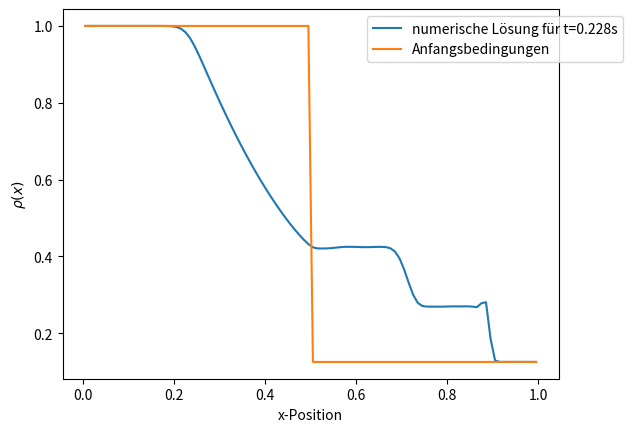
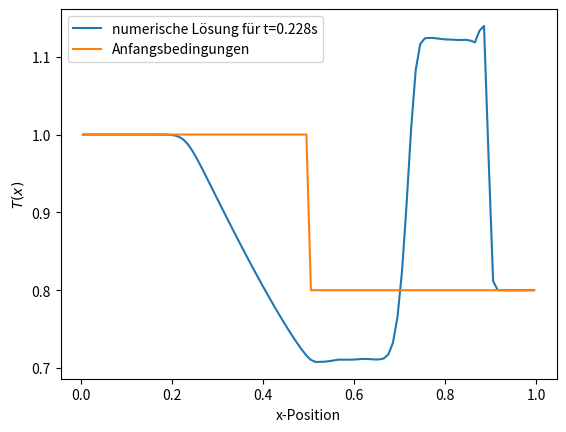
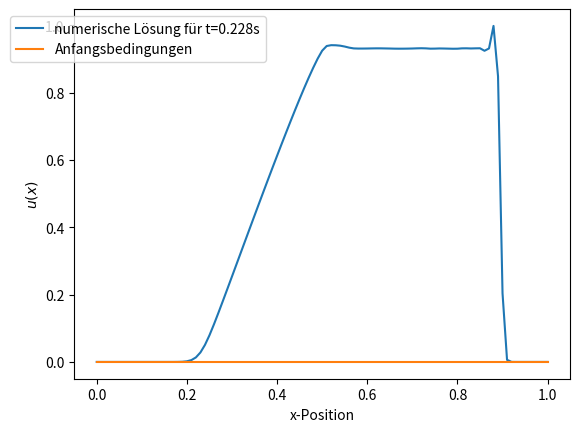
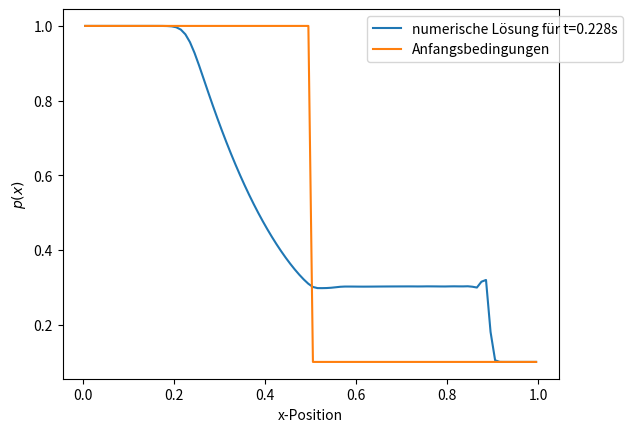
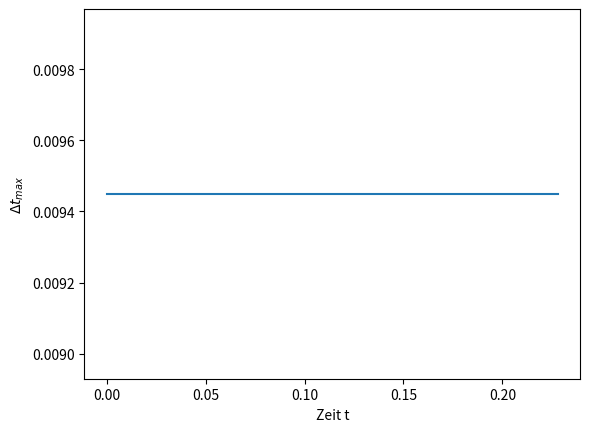

These charts were generated, in order, by the following Python code:
import numpy as np
import matplotlib.pyplot as plt
N_x = 100

t_max = 0.228
frame = 1
delta_x = frame/(N_x)
v = 1
u_start = np.zeros((N_x+3))

delta_t = 0.001
x_0 = 0.5
d_start = np.zeros((N_x+4))
d_start[:int((x_0)//delta_x+3)]=1
d_start[int((x_0)//delta_x+3):]=0.125
e_start = np.zeros((N_x+4))
e_start[:int((x_0)//delta_x+3)]=2.5
e_start[int((x_0)//delta_x+3):]=2

g = 0.4


def delta_d(d):
    
    result =2*(d[2:]-d[1:-1])*(d[1:-1]-d[0:-2])
    np.place(result,result<0,[0])
    denumerator= d[2:]-d[0:-2]
    # hier ersetze ich nullen durch eine 1 um nicht durch 0 zu teilen. result ist an dieser stelle sowieso 0, da für d_(j+1)=d_(j-1) sowieso die 
    # Stelle in 'result' kleiner 0 ist. (siehe van Leer Schema)
    np.place(denumerator,denumerator==0,[1])
    return result/denumerator

def mittel(d):
    return (d[0:-1]+d[1:])/2
    

def d_adv(d,ddelt,u):
    
    
    adv_p =d[1:-2]+(1-u[1:-1]*delta_t/delta_x)/2*ddelt[0:-1]
    np.place(adv_p,u_iter[1:-1]<=0,[0])
    adv_m = d[2:-1]-(1+u[1:-1]*delta_t/delta_x)/2*ddelt[1:]
    np.place(adv_m,u_iter[1:-1]>0,[0])
    return adv_m+adv_p

def u_adv(d,ddelt):
    
    
    adv_p =d[1:-2]+(1-mittel(d)[1:-1]*delta_t/delta_x)/2*ddelt[0:-1]
    np.place(adv_p,u_iter[1:-2]<=0,[0])
    adv_m = d[2:-1]-(1+mittel(d)[1:-1]*delta_t/delta_x)/2*ddelt[1:]
    np.place(adv_m,u_iter[1:-2]>0,[0])
    return adv_m+adv_p
    
def d_int(d,u,dadv):
    
    return d[2:-2]-delta_t/delta_x*(dadv[1:]*u[2:-1]-dadv[0:-1]*u[1:-2])



def u_int(u,d,uadv,dadv,d_old):
    return (u[2:-2]*mittel(d_old)[2:-2]-delta_t/delta_x*(mittel(dadv*u[1:-1])[1:]*uadv[1:]-mittel(dadv*u[1:-1])[:-1]*uadv[0:-1]))/mittel(d)[2:-2]

def e_int(e,d_old,d,dadv,eadv):
    return (e[2:-2]*d_old[2:-2]-delta_t/delta_x*(dadv[1:]*u_iter[2:-1]*eadv[1:]-dadv[0:-1]*u_iter[1:-2]*eadv[0:-1]))/d[2:-2]

def u_2nd_int():
    return u_iter[2:-2]-delta_t/mittel(d_iter)[2:-2]*(g*d_iter[3:-2]*e_iter[3:-2]-g*d_iter[2:-3]*e_iter[2:-3])/delta_x

def e_2nd_int():
    return e_iter[2:-2]-delta_t*g*d_iter[2:-2]*e_iter[2:-2]/d_iter[2:-2]*(u_old[2:-1]-u_old[1:-2])/delta_x

# ich habe Gitterplatzindex a und b gegenteilig zum Skript definiert. a dichte,energie; b geschwindigkeit
def rb_a(x):
    endresult = np.zeros(N_x+4)
    endresult[2:-2] = x
    endresult[0] = endresult[3]
    endresult[1] = endresult[2]
    endresult[-2] = endresult[-3]
    endresult[-1] = endresult[-4]
    return endresult

def rb_b(x):
    endresult = np.zeros(N_x+3)
    endresult[2:-2] = x
    endresult[0] = endresult[2]
    endresult[-1] = endresult[-3]
    return endresult

d_start = rb_a(d_start[2:-2])
e_start = rb_a(e_start[2:-2])


t_sum = [0]
d_iter= d_start
u_iter = u_start
e_iter = e_start
time = []
sound_speed= (0.4*1.4*e_iter)**(1/2)
time.append(sum(t_sum))
time_delta = [max(0.01/(sound_speed[1:]+u_iter))]
# ddelt = np.zeros(N_x+2)
while sum(t_sum)<t_max:
    # advection
    t_sum.append(delta_t)
    ddelt = delta_d(d_iter)
    dadv = d_adv(d_iter,ddelt,u_iter)
    d_old = d_iter
    d_iter = rb_a(d_int(d_iter,u_iter,dadv))
    udelt = delta_d(u_iter)
    uadv = u_adv(u_iter,udelt)
    edelt = delta_d(e_iter)
    eadv = d_adv(e_iter,edelt,u_iter)
    e_iter = rb_a(e_int(e_iter,d_old,d_iter,dadv,eadv))
    u_iter = rb_b(u_int(u_iter,d_iter,uadv,dadv,d_old))
    # Kräfte Druck
    u_old = u_iter
    u_iter = rb_b(u_2nd_int())
    e_iter = rb_a(e_2nd_int())
    # das folgende ist nur zur Überwachung von Delta_t_max (siehe Protokoll)
    sound_speed= (0.4*1.4*e_iter)**(1/2)
    time.append(sum(t_sum))
    time_delta.append(max(0.01/(sound_speed[1:]+u_iter)))


print(sum(t_sum))
T = g*e_iter
p = g *d_iter*e_iter

T_start = g*e_start
p_start = g *d_start*e_start

pos_mark = np.arange(N_x+1)
pos_b = pos_mark*delta_x
pos_a = delta_x/2+pos_mark[:-1]*delta_x

fig, ax = plt.subplots(1,1)
ax.plot(pos_a,d_iter[2:-2])
ax.plot(pos_a,d_start[2:-2]) 
ax.set_xlabel('x-Position') 
ax.set_ylabel(r'$\rho(x)$')
ax.legend(['numerische Lösung für t=0.228s','Anfangsbedingungen'],bbox_to_anchor=(0.6,1))

fig2, ax2 = plt.subplots(1,1)
ax2.plot(pos_a,T[2:-2])
ax2.plot(pos_a,T_start[2:-2])  
ax2.set_xlabel('x-Position') 
ax2.set_ylabel(r'$T(x)$')
ax2.legend(['numerische Lösung für t=0.228s','Anfangsbedingungen'])

fig3, ax3 = plt.subplots(1,1)
ax3.plot(pos_b,u_iter[1:-1])
ax3.plot(pos_b,u_start[1:-1])  
ax3.set_xlabel('x-Position') 
ax3.set_ylabel(r'$u(x)$')
ax3.legend(['numerische Lösung für t=0.228s','Anfangsbedingungen'],bbox_to_anchor=(0.4,1))

fig4, ax4= plt.subplots(1,1)
ax4.plot(pos_a,p[2:-2])
ax4.plot(pos_a,p_start[2:-2]) 
ax4.set_xlabel('x-Position') 
ax4.set_ylabel(r'$p(x)$')
ax4.legend(['numerische Lösung für t=0.228s','Anfangsbedingungen'],bbox_to_anchor=(0.6,1))

fig5, ax5= plt.subplots(1,1)
ax5.plot(time,time_delta)
ax5.set_xlabel('Zeit t') 
ax5.set_ylabel(r'$\Delta{t}_{max}$')

plt.show()
